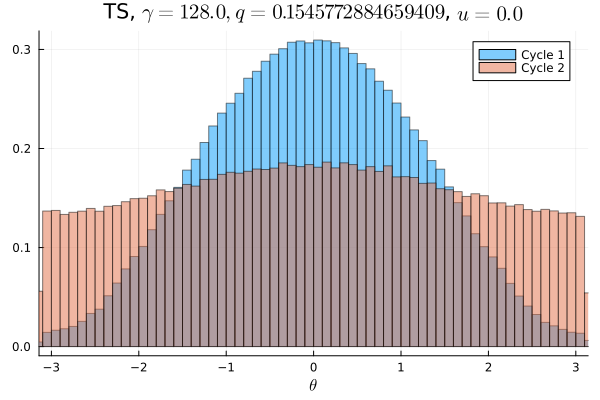

Data behind this chart, as committed beside it:
Cycle 1, Cycle 2
0.0008344, 0.008466
0.000825, 0.008619
0.001022, 0.008644
0.001053, 0.008734
0.001131, 0.008287
0.001203, 0.008381
0.001294, 0.008547
0.001556, 0.008541
0.001769, 0.008619
0.002131, 0.0087
0.002216, 0.008788
0.002628, 0.008613
0.0032, 0.009066
0.003713, 0.008922
0.004128, 0.008853
0.004856, 0.00915
0.00515, 0.0093
0.005831, 0.009341
0.006194, 0.009487
0.006541, 0.0094
0.007463, 0.009603
0.008047, 0.009612
0.008469, 0.01013
0.009269, 0.009997
0.009553, 0.009672
0.01022, 0.0101
0.0108, 0.01031
0.01159, 0.01024
0.01203, 0.01008
0.0123, 0.01055
0.01317, 0.0105
0.01396, 0.01082
0.01438, 0.01066
0.01501, 0.01097
0.01534, 0.01088
0.01571, 0.01122
0.01578, 0.01088
0.01692, 0.01123
0.01715, 0.01107
0.01748, 0.01132
0.01772, 0.01143
0.01826, 0.01102
0.01863, 0.01135
0.01875, 0.01127
0.0187, 0.01173
0.01936, 0.01155
0.01925, 0.01158
0.01941, 0.01134
0.01904, 0.0113
0.01943, 0.01174
0.01956, 0.01156
0.01937, 0.01137
0.01934, 0.01153
0.01941, 0.01141
0.01907, 0.01129
0.01915, 0.01187
0.01842, 0.01164
0.01883, 0.01144
0.01822, 0.01134
0.01716, 0.01113
... 40 more rows
